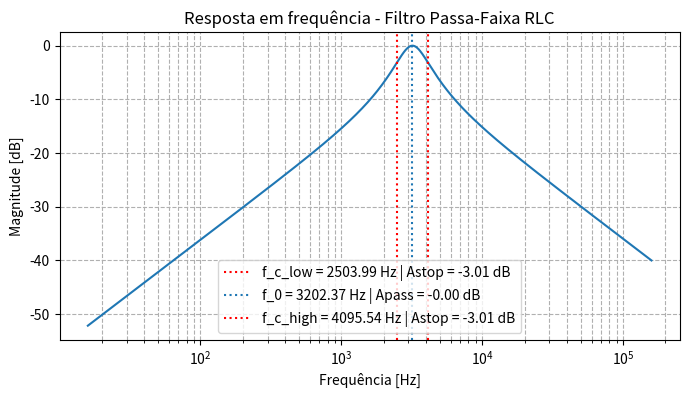

Reproduce this figure in Python.
import numpy as np
import matplotlib.pyplot as plt
from scipy.signal import lti, freqresp, lfilter, lsim

# PARÂMETROS DO FILTRO
R = 100     # Ω
L = 10e-3   # H
C = 247e-9   # F

# Frequência central (rad/s) e em Hz
omega_0 = 1/np.sqrt(L*C)
f_0 = omega_0/(2*np.pi)

# Fator de qualidade e largura de banda
Q = omega_0*L/R
B = omega_0/Q

print(f"Filtro Passa-Faixa RLC")
print(f"R = {R} Ω, L = {L} H, C = {C} F")
print(f"Frequência central: {f_0:.2f} Hz")
print(f"Fator de qualidade Q: {Q:.2f}")
print(f"Largura de banda B: {B:.2f} rad/s")

# CRIAÇÃO DO MODELO DO FILTRO
numerator = [R/L, 0]
denominator = [1, R/L, 1/(L*C)]

system = lti(numerator, denominator)

f_c_low = f_0 * (-1/(2*Q) + np.sqrt(1/(4*Q**2) + 1))
f_c_high = f_0 * (1/(2*Q) + np.sqrt(1/(4*Q**2) + 1))



# Função para magnitude em dB
def _mag_db_at(f_hz):
    w = 2*np.pi*f_hz
    _, H = freqresp(system, [w])
    return 20*np.log10(np.abs(H[0]))

A_pass = _mag_db_at(f_0)
A_stop_low = _mag_db_at(f_c_low)
A_stop_high = _mag_db_at(f_c_high)

# RESPOSTA EM FREQUÊNCIA
w = np.logspace(2, 6, 1000)
w, h = freqresp(system, w)

plt.figure(figsize=(8,4))
plt.semilogx(w/(2*np.pi), 20*np.log10(abs(h)))
plt.title("Resposta em frequência - Filtro Passa-Faixa RLC")
plt.xlabel("Frequência [Hz]")
plt.ylabel("Magnitude [dB]")
plt.grid(True, which='both', ls='--')
plt.axvline(f_c_low, color='red', linestyle=':', label=f'f_c_low = {f_c_low:.2f} Hz | Astop = {A_stop_low:.2f} dB')
plt.axvline(f_0, linestyle=':', label=f'f_0 = {f_0:.2f} Hz | Apass = {A_pass:.2f} dB')
plt.axvline(f_c_high, color='red', linestyle=':', label=f'f_c_high = {f_c_high:.2f} Hz | Astop = {A_stop_high:.2f} dB')
plt.legend()
plt.show()
